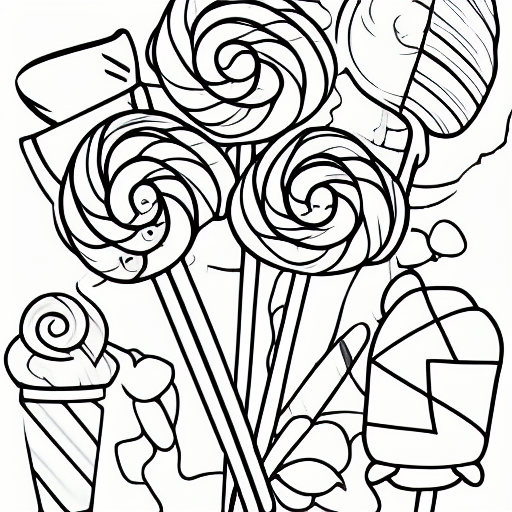
Generation parameters embedded in this image by AUTOMATIC1111 Stable Diffusion web UI or a fork of it (Forge, ...) (PNG 'parameters' text chunk):
coloring book, lollipop, black and white, cartoon
Steps: 20, Sampler: Euler a, CFG scale: 7, Seed: 2705669368, Size: 512x512, Model hash: 7460a6fa, Batch size: 8, Batch pos: 6